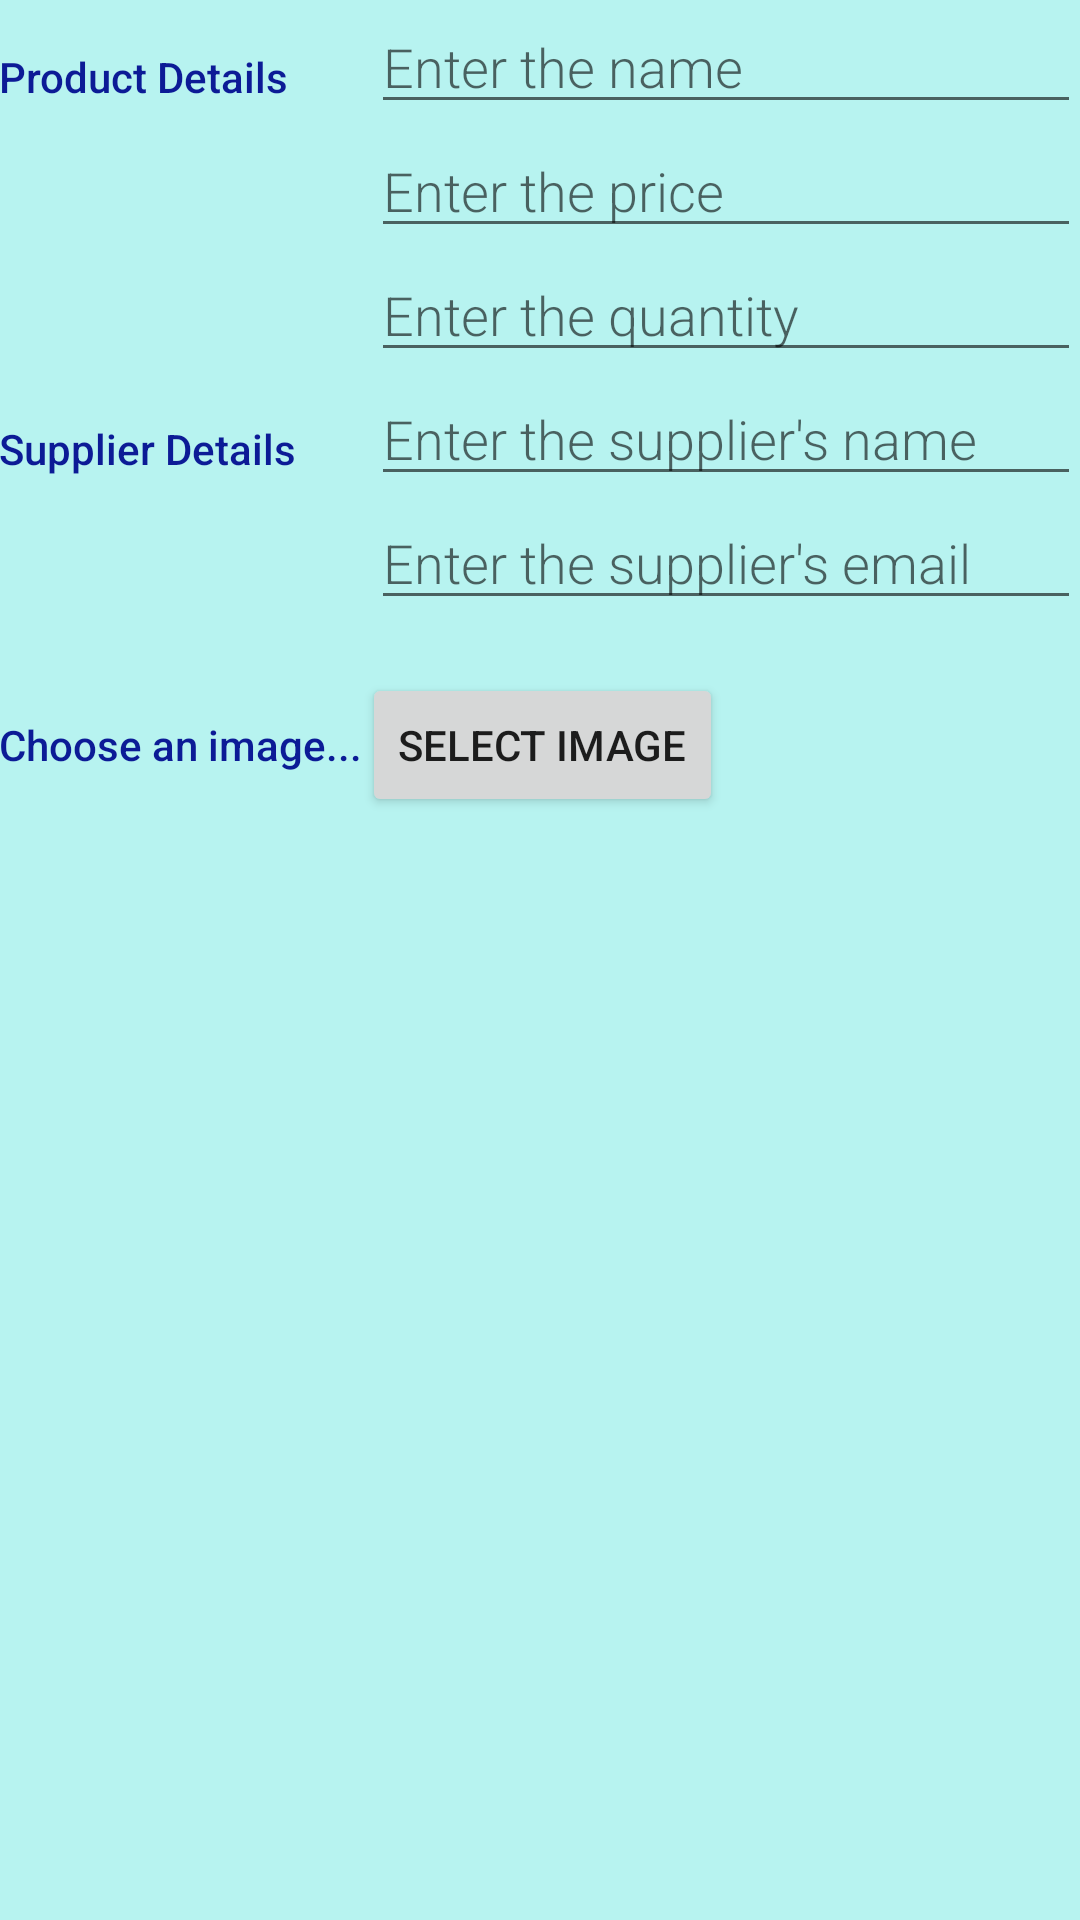

Produce the Android XML layout that renders to this screen, including the resource entries it uses.
<!-- AndroidManifest.xml: activity theme EditorTheme -->
<!-- res/layout/activity_editor.xml -->
<?xml version="1.0" encoding="utf-8"?>
<LinearLayout xmlns:android="http://schemas.android.com/apk/res/android"
    xmlns:tools="http://schemas.android.com/tools"
    android:layout_width="match_parent"
    android:layout_height="match_parent"
    android:background="@color/light_blue"
    android:orientation="vertical"
    android:padding="@dimen/activity_margin"
    tools:context=".EditorActivity">

    
    <LinearLayout
        android:layout_width="match_parent"
        android:layout_height="wrap_content"
        android:orientation="horizontal">

        
        <TextView
            style="@style/CategoryStyle"
            android:text="@string/product" />

        
        <LinearLayout
            android:layout_width="0dp"
            android:layout_height="wrap_content"
            android:layout_weight="2"
            android:orientation="vertical"
            android:paddingLeft="4dp">


            <EditText
                android:id="@+id/edit_name"
                style="@style/EditorFieldStyle"
                android:hint="@string/name"
                android:inputType="textCapWords" />

            <EditText
                android:id="@+id/edit_price"
                style="@style/EditorFieldStyle"
                android:hint="@string/price"
                android:inputType="numberDecimal" />

            <EditText
                android:id="@+id/edit_quantity"
                style="@style/EditorFieldStyle"
                android:hint="@string/quant"
                android:inputType="number" />


        </LinearLayout>
    </LinearLayout>

    <LinearLayout
        android:layout_width="match_parent"
        android:layout_height="wrap_content"
        android:orientation="horizontal">

        
        <TextView
            style="@style/CategoryStyle"
            android:text="@string/supp" />

        
        <LinearLayout
            android:layout_width="0dp"
            android:layout_height="wrap_content"
            android:layout_weight="2"
            android:orientation="vertical"
            android:paddingLeft="4dp">

            
            <EditText
                android:id="@+id/edit_supplier_name"
                style="@style/EditorFieldStyle"
                android:hint="@string/suppn"
                android:inputType="textCapWords" />

            <EditText
                android:id="@+id/edit_supplier_email"
                style="@style/EditorFieldStyle"
                android:hint="@string/suppe"
                android:inputType="textEmailAddress" />

        </LinearLayout>
    </LinearLayout>

    <LinearLayout
        android:layout_width="wrap_content"
        android:layout_height="wrap_content"
        android:layout_marginTop="16dp"
        android:orientation="horizontal">

        <TextView
            style="@style/CategoryStyle"
            android:layout_width="wrap_content"
            android:layout_height="wrap_content"
            android:text="@string/choose_image" />

        <Button
            android:id="@+id/image_upload_button"
            android:layout_width="wrap_content"
            android:layout_height="wrap_content"
            android:text="@string/select" />
    </LinearLayout>

    <ImageView
        android:id="@+id/stockImage"
        android:layout_width="150dp"
        android:layout_height="150dp"
        android:layout_gravity="center"
        android:src="@drawable/no_image" />
</LinearLayout>
<!-- resources referenced by this layout -->
<resources>
  <color name="light_blue">#4d1de2d8</color>
  <string name="choose_image">Choose an image...</string>
  <string name="name">Enter the name</string>
  <string name="price">Enter the price</string>
  <string name="product">Product Details</string>
  <string name="quant">Enter the quantity</string>
  <string name="select">Select Image</string>
  <string name="supp">Supplier Details</string>
  <string name="suppe">Enter the supplier\'s email</string>
  <string name="suppn">Enter the supplier\'s name</string>
  <style name="CategoryStyle">
          <item name="android:layout_height">wrap_content</item>
          <item name="android:layout_width">0dp</item>
          <item name="android:layout_weight">1</item>
          <item name="android:paddingTop">16dp</item>
          <item name="android:textColor">@color/navy</item>
          <item name="android:fontFamily">sans-serif-medium</item>
          <item name="android:textAppearance">?android:textAppearanceSmall</item>
      </style>
  <style name="EditorFieldStyle">
          <item name="android:layout_height">wrap_content</item>
          <item name="android:layout_width">match_parent</item>
          <item name="android:fontFamily">sans-serif-light</item>
          <item name="android:textAppearance">?android:textAppearanceMedium</item>
      </style>
  <style name="EditorTheme" parent="Theme.AppCompat.DayNight">
          <item name="colorPrimary">@color/colorPrimary</item>
          <item name="colorPrimaryDark">@color/primary_dark_color</item>
          <item name="colorAccent">@color/purple</item>
      </style>
  <color name="navy">#0c1b96</color>
  <color name="colorPrimary">#fff7da</color>
  <color name="primary_dark_color">#bf0f82</color>
  <color name="purple">#d46725b3</color>
</resources>
